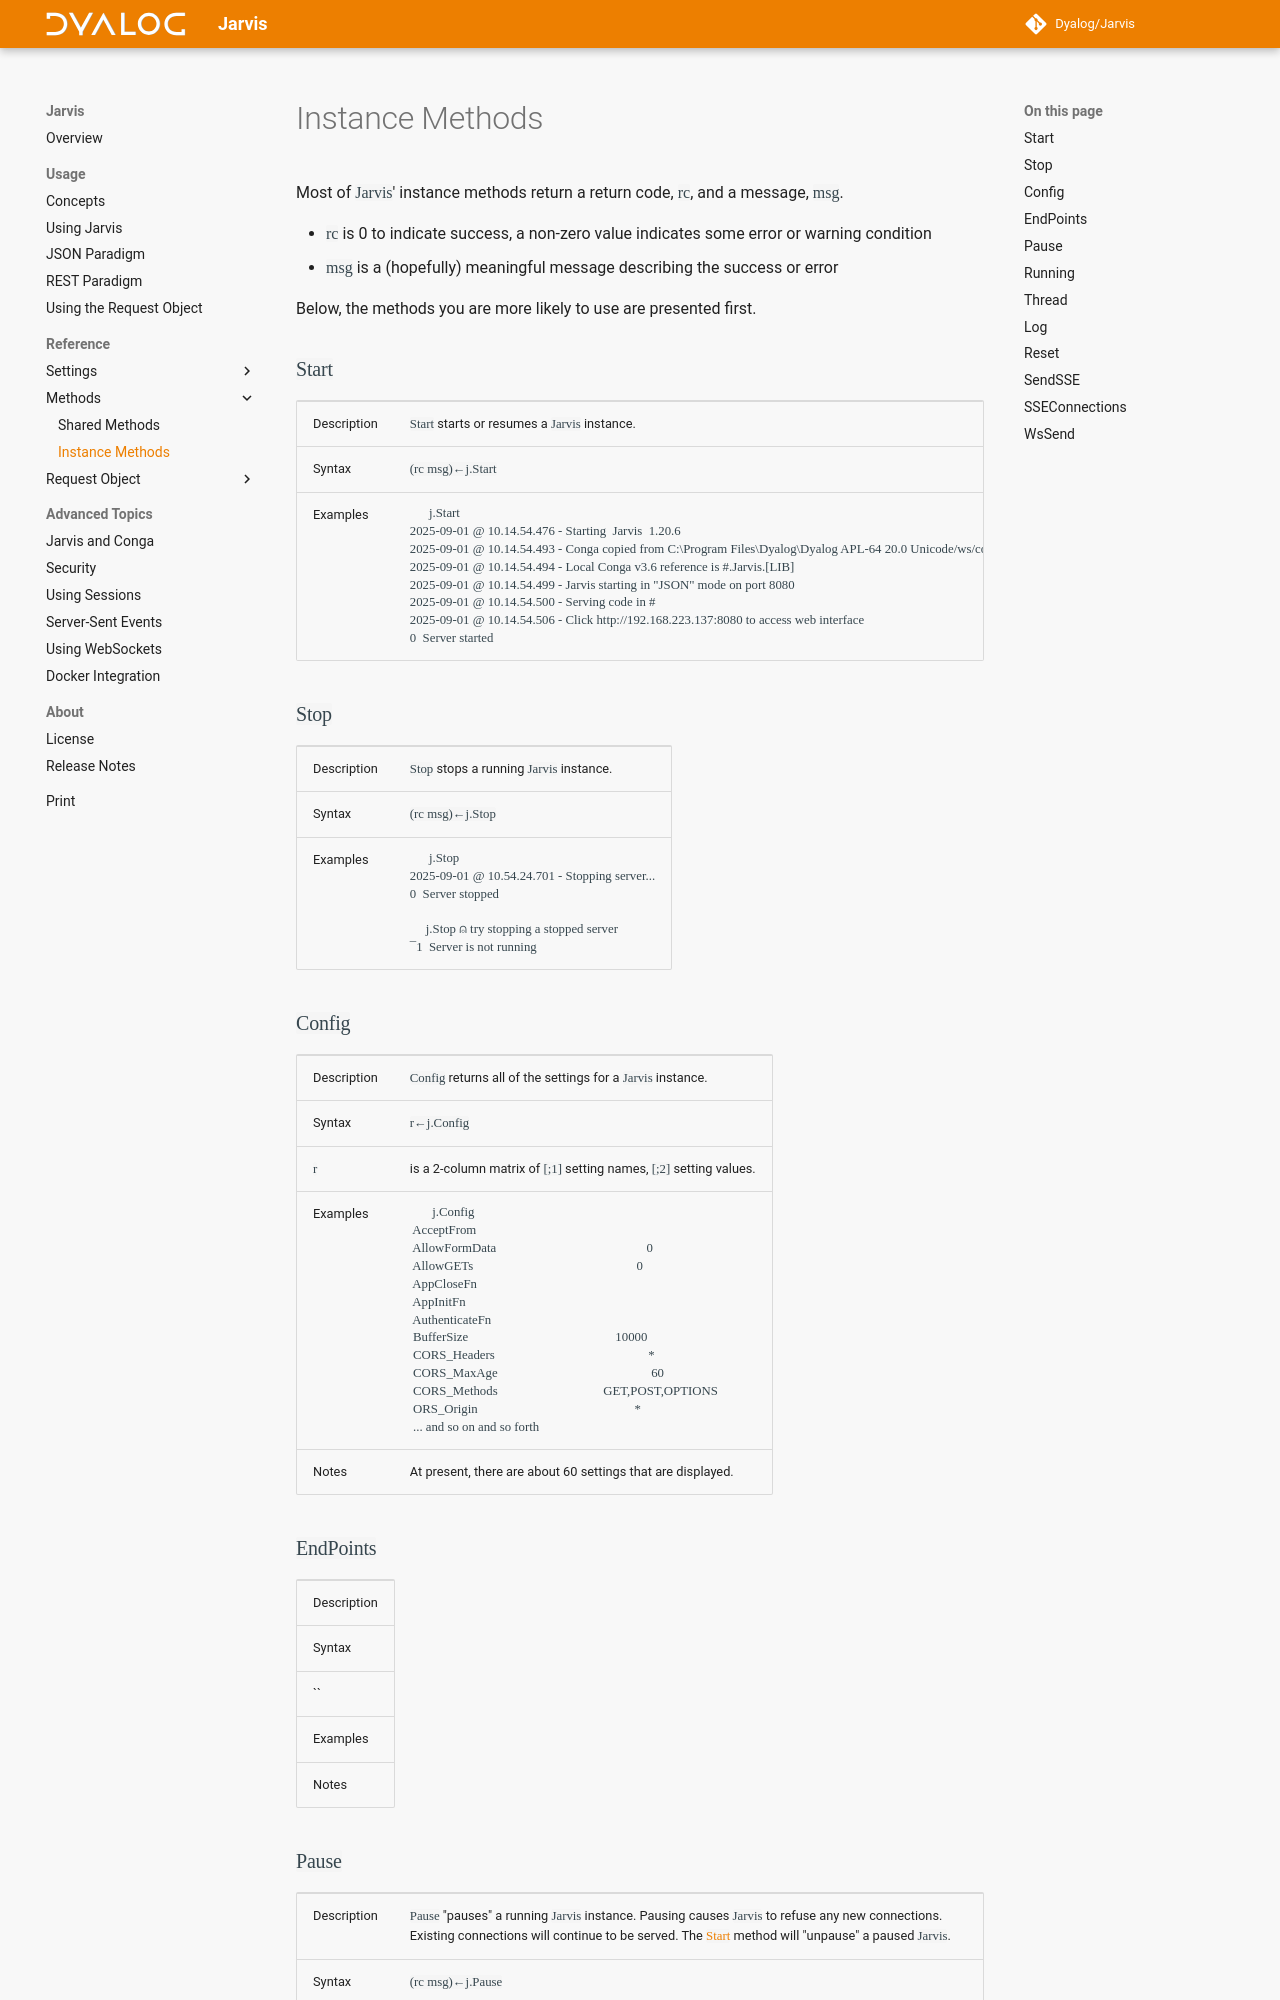

repository: Dyalog/Jarvis · page: 1.23/methods-instance/index.html · generator: mkdocs

Most of `Jarvis`' instance methods return a return code, `rc`, and a message, `msg`.

* `rc` is 0 to indicate success, a non-zero value indicates some error or warning condition
* `msg` is a (hopefully) meaningful message describing the success or error 

Below, the methods you are more likely to use are presented first.

### `Start`
|--|--|
|Description|`Start` starts or resumes a `Jarvis` instance.|
|Syntax|`(rc msg)←j.Start`|  
|Examples|<pre style="font-family:APL">      j.Start<br/>2025-09-01 @ 10.14.54.476 - Starting  Jarvis  1.20.6<br/>2025-09-01 @ 10.14.54.493 - Conga copied from C:\Program Files\Dyalog\Dyalog APL-64 20.0 Unicode/ws/conga<br/>2025-09-01 @ 10.14.54.494 - Local Conga v3.6 reference is #.Jarvis.[LIB]<br/>2025-09-01 @ 10.14.54.499 - Jarvis starting in "JSON" mode on port 8080<br/>2025-09-01 @ 10.14.54.500 - Serving code in #<br/>2025-09-01 @ 10.14.54.506 - Click http://192.168.223.137:8080 to access web interface<br/>0  Server started</pre>|

### `Stop`
|--|--|
|Description|`Stop` stops a running `Jarvis` instance.|
|Syntax|`(rc msg)←j.Stop`|  
|Examples|<pre style="font-family:APL">      j.Stop<br/>2025-09-01 @ 10.54.24.701 - Stopping server...<br/>0  Server stopped <br/><br/>     j.Stop ⍝ try stopping a stopped server<br/>¯1  Server is not running </pre>|

### `Config`
|--|--|
|Description|`Config` returns all of the settings for a `Jarvis` instance.|
|Syntax|`r←j.Config`|  
|`r`|is a 2-column matrix of `[;1]` setting names, `[;2]` setting values.|
|Examples|<pre style="font-family:APL">       j.Config<br/> AcceptFrom</br/> AllowFormData                                               0 <br/> AllowGETs                                                   0 <br/> AppCloseFn<br/> AppInitFn<br/> AuthenticateFn<br/> BufferSize                                              10000 <br/> CORS_Headers                                                * <br/> CORS_MaxAge                                                60 <br/> CORS_Methods                                 GET,POST,OPTIONS <br/> ORS_Origin                                                 * <br/> ... and so on and so forth</pre>|
|Notes|At present, there are about 60 settings that are displayed.|

### `EndPoints`
|--|--|
|Description||
|Syntax||  
|``||
|Examples||
|Notes||
